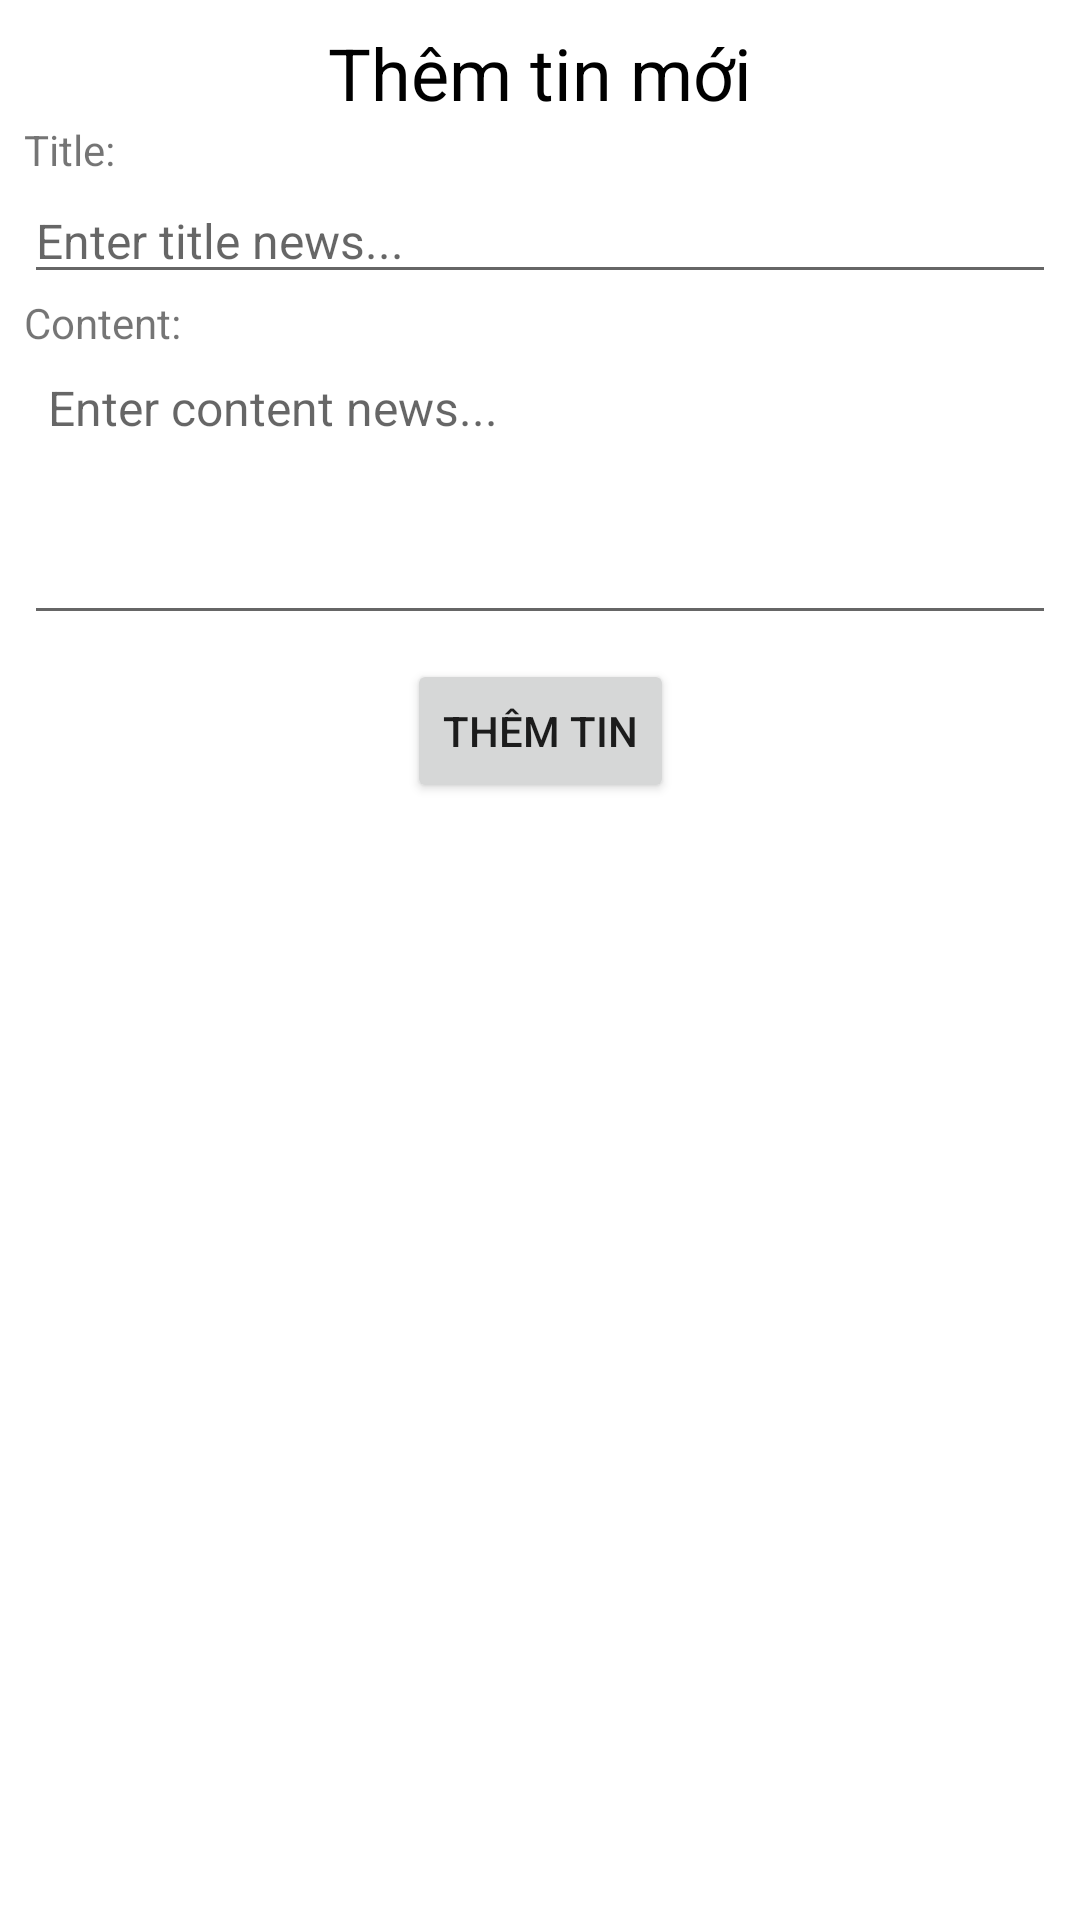

Write the Android layout XML for this screen, with the resource values it uses.
<!-- AndroidManifest.xml: application theme Theme.ExampleOne -->
<!-- res/layout/dialog_add_news.xml -->
<?xml version="1.0" encoding="utf-8"?>
<androidx.constraintlayout.widget.ConstraintLayout
    xmlns:android="http://schemas.android.com/apk/res/android"
    xmlns:app="http://schemas.android.com/apk/res-auto"
    android:layout_width="match_parent"
    android:padding="8dp"
    android:layout_height="wrap_content">

    <TextView
        android:id="@+id/textView"
        android:layout_width="match_parent"
        android:layout_height="wrap_content"
        android:gravity="center"
        android:text="Thêm tin mới"
        android:textColor="#000"
        android:textSize="24dp"
        app:layout_constraintEnd_toEndOf="parent"
        app:layout_constraintStart_toStartOf="parent"
        app:layout_constraintTop_toTopOf="parent" />

    <TextView
        android:id="@+id/textView2"
        android:layout_width="wrap_content"
        android:layout_height="wrap_content"
        android:text="Title:"
        app:layout_constraintStart_toStartOf="parent"
        app:layout_constraintTop_toBottomOf="@+id/textView" />

    <EditText
        android:id="@+id/edt_title"
        android:layout_width="0dp"
        android:layout_height="wrap_content"
        android:textSize="16sp"
        android:hint="Enter title news..."
        app:layout_constraintEnd_toEndOf="parent"
        app:layout_constraintStart_toStartOf="parent"
        app:layout_constraintTop_toBottomOf="@+id/textView2" />

    <TextView
        android:id="@+id/textView3"
        android:layout_width="wrap_content"
        android:layout_height="wrap_content"
        android:text="Content:"
        app:layout_constraintStart_toStartOf="parent"
        app:layout_constraintTop_toBottomOf="@+id/edt_title" />

    <EditText
        android:id="@+id/edt_content"
        android:layout_width="0dp"
        android:layout_height="wrap_content"
        android:gravity="top"
        android:hint="Enter content news..."
        android:lines="4"
        android:maxLines="4"
        android:padding="8dp"
        android:textSize="16sp"
        app:layout_constraintEnd_toEndOf="parent"
        app:layout_constraintStart_toStartOf="parent"
        app:layout_constraintTop_toBottomOf="@+id/textView3" />

    <Button
        android:id="@+id/btn_add_product"
        android:layout_width="wrap_content"
        android:layout_height="wrap_content"
        android:layout_margin="8dp"
        android:text="Thêm tin"
        app:layout_constraintEnd_toEndOf="parent"
        app:layout_constraintStart_toStartOf="parent"
        app:layout_constraintTop_toBottomOf="@+id/edt_content" />


</androidx.constraintlayout.widget.ConstraintLayout>
<!-- resources referenced by this layout -->
<resources>
  <style name="Theme.ExampleOne" parent="Theme.MaterialComponents.DayNight.DarkActionBar">
          
          <item name="colorPrimary">@color/purple_500</item>
          <item name="colorPrimaryVariant">@color/purple_700</item>
          <item name="colorOnPrimary">@color/white</item>
          
          <item name="colorSecondary">@color/teal_200</item>
          <item name="colorSecondaryVariant">@color/teal_700</item>
          <item name="colorOnSecondary">@color/black</item>
          
          <item name="android:statusBarColor" tools:targetApi="l">?attr/colorPrimaryVariant</item>
          
      </style>
  <!-- not gathered from this repository: default colours our renderer supplied (Android Studio template values) -->
  <color name="purple_500">#FF6200EE</color>
  <color name="purple_700">#FF3700B3</color>
  <color name="teal_200">#FF03DAC5</color>
  <color name="teal_700">#FF018786</color>
  <color name="black">#FF000000</color>
  <color name="white">#FFFFFFFF</color>
</resources>
